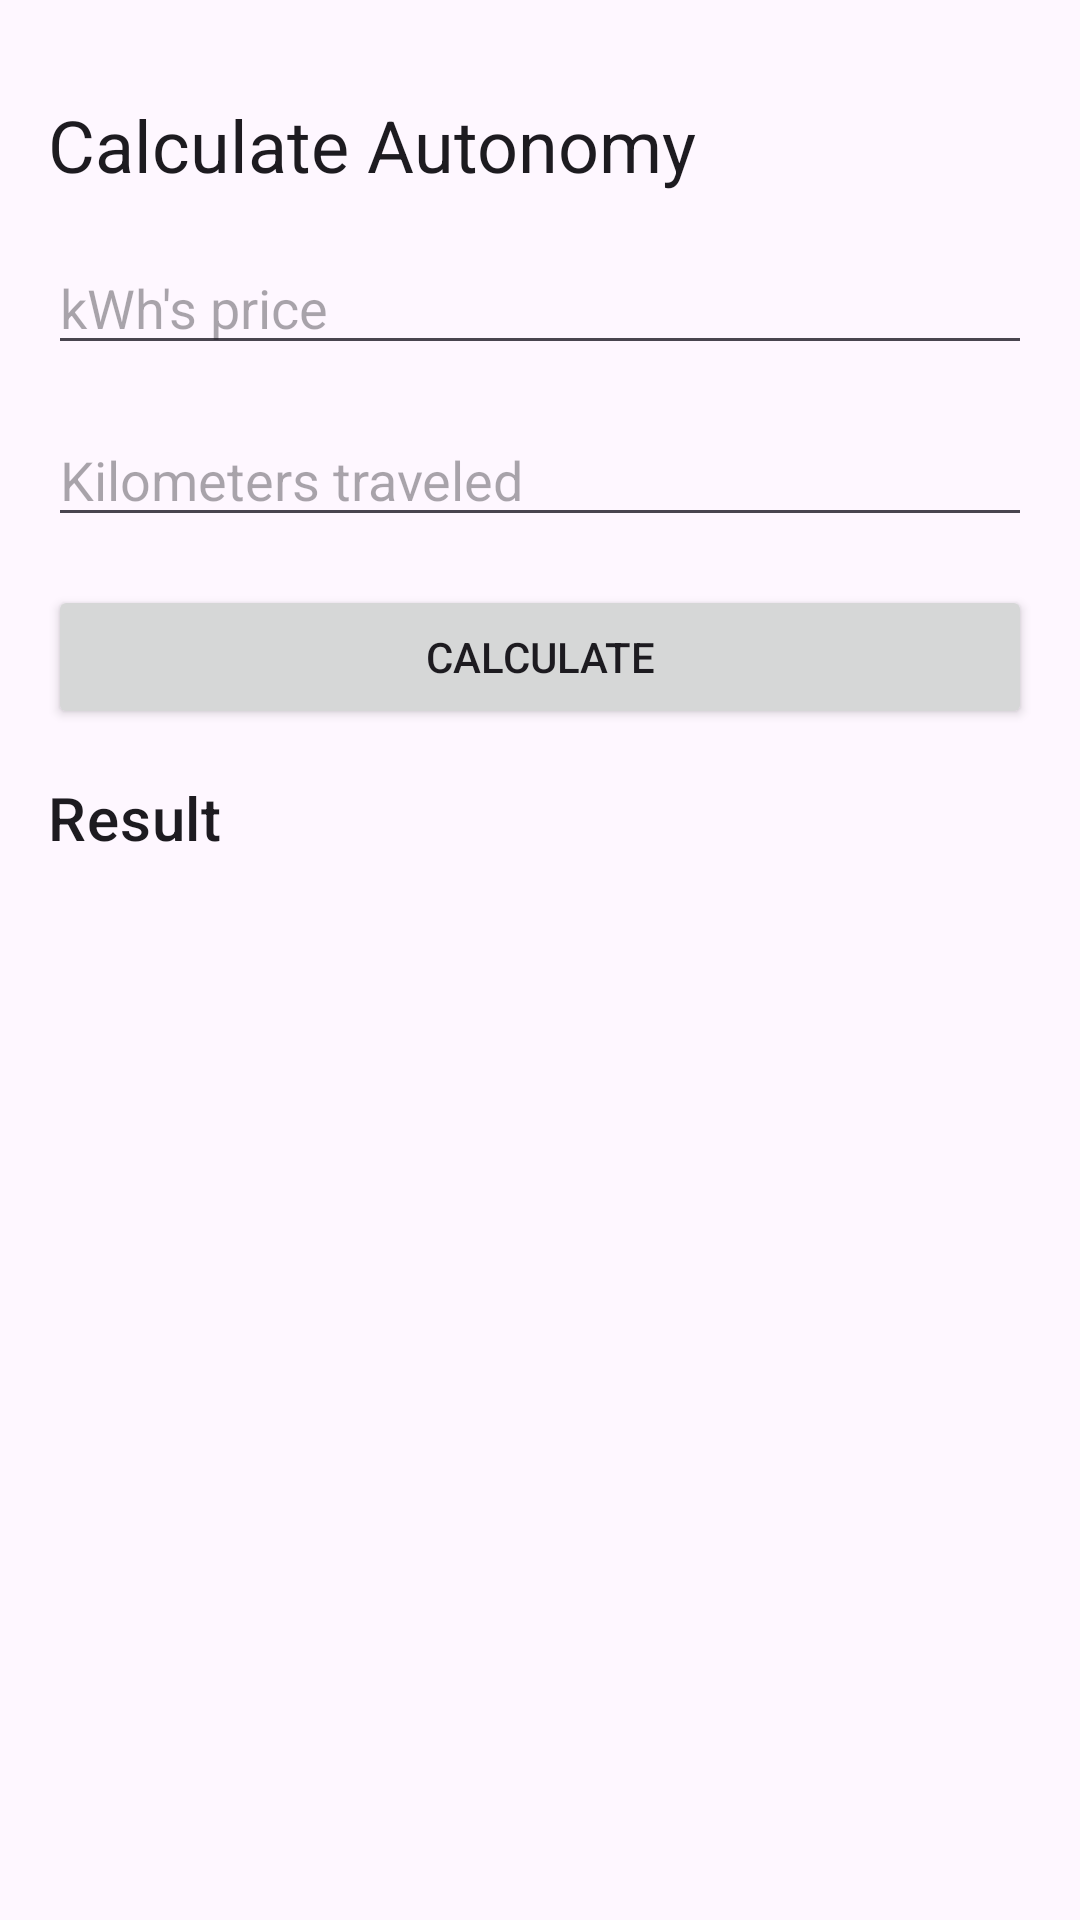

Layout XML and referenced resources for this Android screen:
<!-- AndroidManifest.xml: application theme Theme.EletricCars -->
<!-- res/layout/activity_calculate_autonomy.xml -->
<?xml version="1.0" encoding="utf-8"?>
<androidx.constraintlayout.widget.ConstraintLayout xmlns:android="http://schemas.android.com/apk/res/android"
    xmlns:app="http://schemas.android.com/apk/res-auto"
    android:layout_width="match_parent"
    android:layout_height="match_parent">

    <ImageView
        android:id="@+id/iv_close_btn"
        android:layout_width="wrap_content"
        android:layout_height="wrap_content"
        android:src="@drawable/close"
        android:layout_margin="16dp"
        android:background="?attr/selectableItemBackgroundBorderless"
        app:layout_constraintTop_toTopOf="parent"
        app:layout_constraintStart_toStartOf="parent"
        android:contentDescription="@string/close_layout_button_description" />

    <TextView
        android:id="@+id/tv_activity_calculate_autonomy_title"
        style="@style/TextAppearance.MaterialComponents.Headline5"
        android:layout_width="wrap_content"
        android:layout_height="wrap_content"
        android:layout_margin="16dp"
        android:text="@string/calculate_autonomy"
        app:layout_constraintStart_toStartOf="parent"
        app:layout_constraintTop_toBottomOf="@+id/iv_close_btn"/>

    <EditText
        android:id="@+id/et_price_kwh"
        android:layout_width="match_parent"
        android:layout_height="wrap_content"
        android:layout_margin="16dp"
        android:layout_marginStart="16dp"
        android:hint="@string/kwh_s_price_hint"
        android:inputType="numberDecimal"
        android:maxLength="10"
        android:maxLines="1"
        app:layout_constraintStart_toStartOf="parent"
        app:layout_constraintTop_toBottomOf="@+id/tv_activity_calculate_autonomy_title" />

    <EditText
        android:id="@+id/et_km_traveled"
        android:layout_width="match_parent"
        android:layout_height="wrap_content"
        android:layout_margin="16dp"
        android:hint="@string/kilometers_traveled_hint"
        android:inputType="numberDecimal"
        android:maxLength="10"
        android:maxLines="1"
        app:layout_constraintStart_toStartOf="@id/et_price_kwh"
        app:layout_constraintTop_toBottomOf="@id/et_price_kwh" />

    <Button
        android:id="@+id/btn_calculate"
        android:layout_width="match_parent"
        android:layout_height="wrap_content"
        android:layout_margin="16dp"
        android:text="@string/calculate"
        app:layout_constraintStart_toStartOf="parent"
        app:layout_constraintTop_toBottomOf="@id/et_km_traveled" />

    <TextView
        android:id="@+id/tv_result"
        android:layout_width="0dp"
        android:layout_height="wrap_content"
        android:layout_margin="16dp"
        android:text="@string/saved_calc"
        style="@style/TextAppearance.MaterialComponents.Headline6"
        app:layout_constraintStart_toStartOf="parent"
        app:layout_constraintTop_toBottomOf="@id/btn_calculate" />

</androidx.constraintlayout.widget.ConstraintLayout>
<!-- resources referenced by this layout -->
<resources>
  <string name="calculate">Calculate</string>
  <string name="calculate_autonomy">Calculate Autonomy</string>
  <string name="close_layout_button_description">Close layout button.</string>
  <string name="kilometers_traveled_hint">Kilometers traveled</string>
  <string name="kwh_s_price_hint">kWh\'s price</string>
  <string name="saved_calc" translatable="false">Result</string>
  <style name="Theme.EletricCars" parent="Base.Theme.EletricCars" />
  <style name="Base.Theme.EletricCars" parent="Theme.Material3.DayNight.NoActionBar">
          
          
      </style>
</resources>
